Run: headless pygame with SDL's dummy video driver; simulated clock (each Clock.tick advances the game by its frame time, no real sleeping); random seed 0; keys injected as events and as key.get_pressed() state; no mouse input.
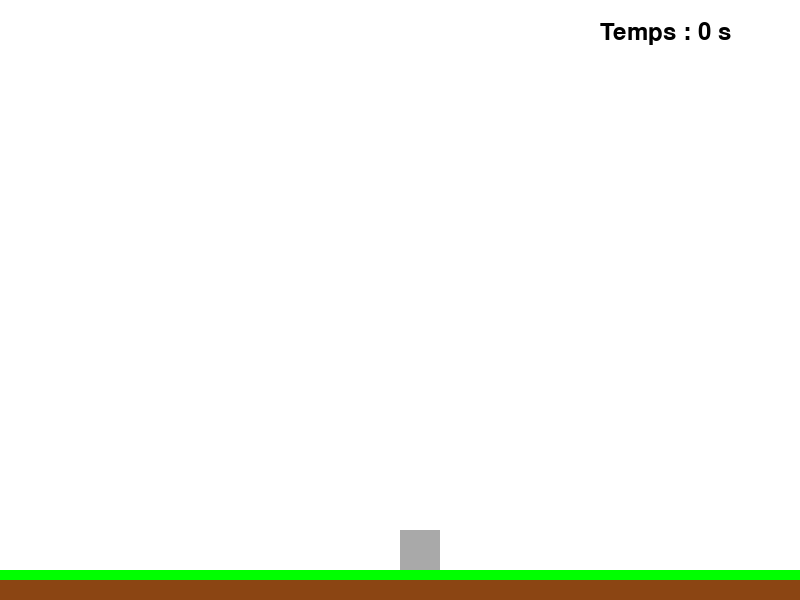
Frame 1 of 4 · flips 1–60 · no input
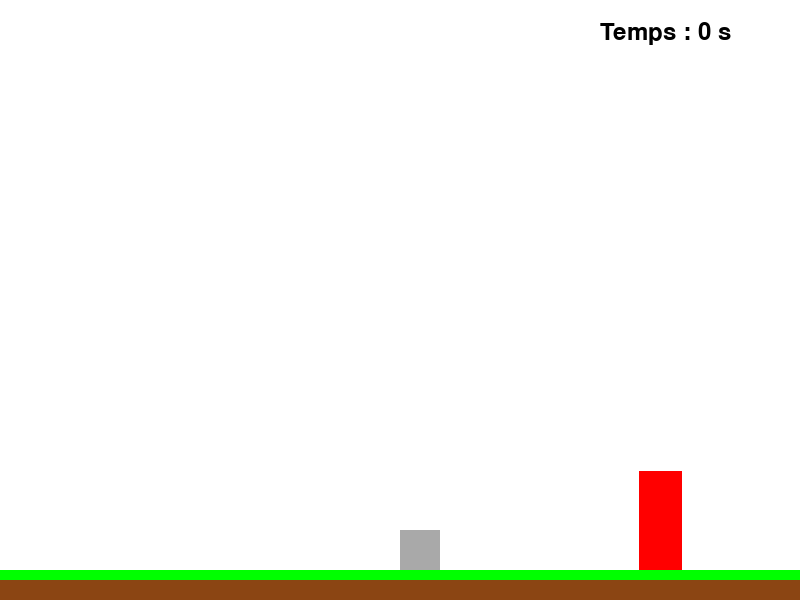
Frame 2 of 4 · flips 61–180 · tapped SPACE, RETURN · held RIGHT (→), D
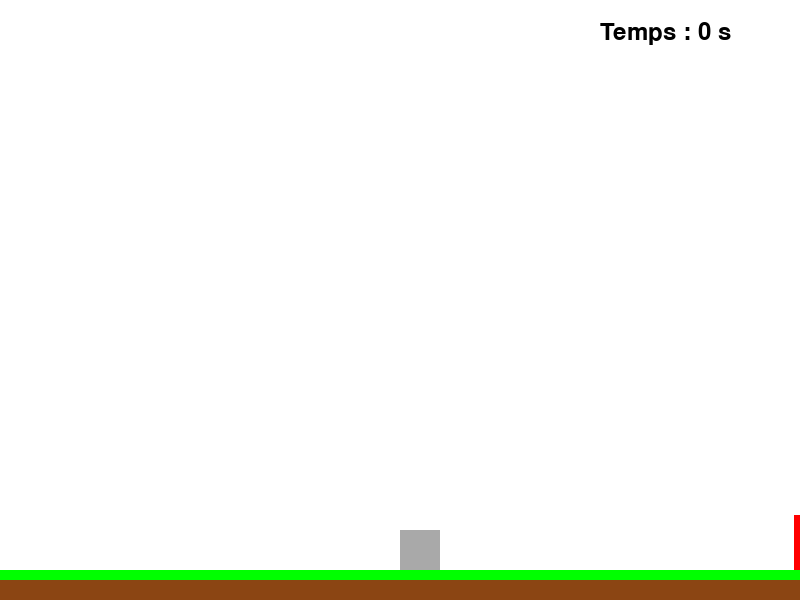
Frame 3 of 4 · flips 181–300 · held DOWN (↓), S
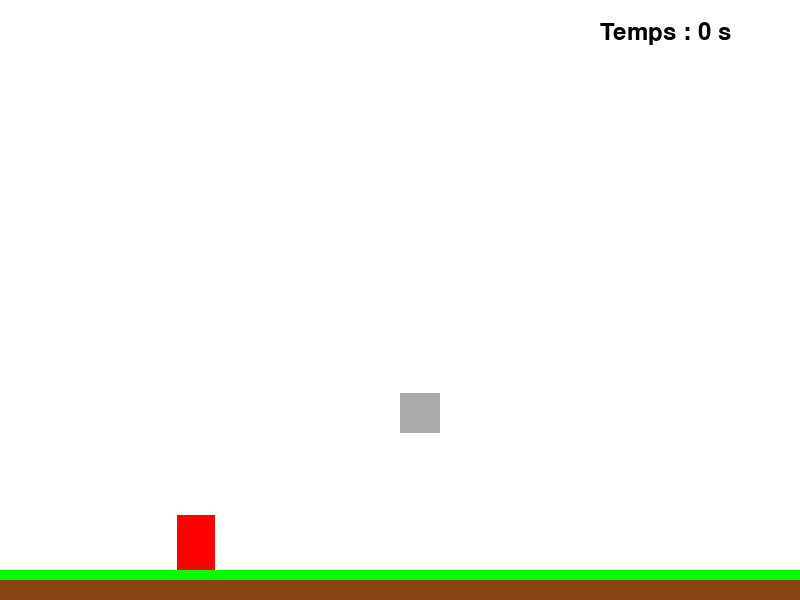
Frame 4 of 4 · flips 301–420 · held LEFT (←), A, UP (↑), W

The pygame program that drew these frames:

import pygame
import random
import time

# Initialisation de Pygame
pygame.init()

# Dimensions de la fenêtre
largeur, hauteur = 800, 600
fenetre = pygame.display.set_mode((largeur, hauteur))
pygame.display.set_caption("Jeu avec Obstacles et Timer")

# Couleurs
blanc = (255, 255, 255)
noir = (0, 0, 0)
gris = (169, 169, 169)
vert = (0, 255, 0)
rouge = (255, 0, 0)
marron = (139, 69, 19)

# Police pour le timer
font = pygame.font.Font(None, 36)

# Dimensions du personnage
personnage_largeur = 40
personnage_hauteur = 40

# Position initiale
spawn_x, spawn_y = largeur // 2, hauteur - 30 - personnage_hauteur
x, y = spawn_x, spawn_y

# Vitesse et gravité
vitesse_x = 5
vitesse_y = 0
gravite = 0.5
impulsion_saut = -12
au_sol = True

# Obstacles
obstacles = []
vitesse_obstacle = 5
intervalle_obstacle = 150  # Intervalle en frames entre chaque obstacle
frame_counter = 0  # Compteur de frames

# Timer
debut_temps = time.time()  # Temps de début du jeu

# Fonction pour dessiner le personnage
def dessiner_brique(surface, x, y):
    pygame.draw.rect(surface, gris, (x, y, personnage_largeur, personnage_hauteur))

# Fonction pour dessiner les obstacles
def dessiner_obstacle(surface, obstacle):
    pygame.draw.rect(surface, rouge, (obstacle["x"], obstacle["y"], obstacle["largeur"], obstacle["hauteur"]))

# Réinitialiser la position du joueur
def respawn():
    global x, y, vitesse_y, au_sol, vitesse_obstacle
    x, y = spawn_x, spawn_y
    vitesse_y = 0
    au_sol = True
    vitesse_obstacle = 5  # Réinitialise la vitesse des obstacles

# Boucle principale
clock = pygame.time.Clock()
en_cours = True
while en_cours:
    # Gestion des événements
    for event in pygame.event.get():
        if event.type == pygame.QUIT:
            en_cours = False

    # Récupération des touches
    touches = pygame.key.get_pressed()

    # Saut
    if touches[pygame.K_UP] and au_sol:
        vitesse_y = impulsion_saut
        au_sol = False

    # Gravité
    vitesse_y += gravite
    y += vitesse_y

    # Vérification des limites verticales (sol)
    if y >= hauteur - 30 - personnage_largeur:
        y = hauteur - 30 - personnage_largeur
        vitesse_y = 0
        au_sol = True

    # Génération d'obstacles
    frame_counter += 1
    if frame_counter >= intervalle_obstacle:
        frame_counter = 0
        hauteur_obstacle = random.randint(50, 120)  # Hauteur de l'obstacle
        obstacle = {
            "x": largeur,
            "y": hauteur - 30 - hauteur_obstacle,
            "largeur": random.randint(30, 50),  # Largeur de l'obstacle
            "hauteur": hauteur_obstacle,
        }
        obstacles.append(obstacle)

    # Déplacement des obstacles
    for obstacle in obstacles[:]:
        obstacle["x"] -= vitesse_obstacle
        if obstacle["x"] + obstacle["largeur"] < 0:
            obstacles.remove(obstacle)

    # Collision avec les obstacles
    for obstacle in obstacles:
        if (
            x < obstacle["x"] + obstacle["largeur"] and
            x + personnage_largeur > obstacle["x"] and
            y < obstacle["y"] + obstacle["hauteur"] and
            y + personnage_hauteur > obstacle["y"]
        ):
            respawn()  # Respawn si collision
            obstacles.clear()  # Supprime les obstacles existants

    # Augmentation progressive de la vitesse des obstacles
    vitesse_obstacle += 0.001

    # Remplir l'écran
    fenetre.fill(blanc)

    # Dessiner le sol
    pygame.draw.rect(fenetre, vert, (0, hauteur - 30, largeur, 30))
    pygame.draw.rect(fenetre, marron, (0, hauteur - 20, largeur, 20))

    # Dessiner le personnage
    dessiner_brique(fenetre, x, y)

    # Dessiner les obstacles
    for obstacle in obstacles:
        dessiner_obstacle(fenetre, obstacle)

    # Afficher le timer
    temps_ecoule = time.time() - debut_temps
    texte_timer = font.render(f"Temps : {int(temps_ecoule)} s", True, noir)
    fenetre.blit(texte_timer, (largeur - 200, 20))

    # Mettre à jour l'affichage
    pygame.display.flip()

    # Limiter la vitesse de la boucle
    clock.tick(60)

# Quitter Pygame
pygame.quit()
